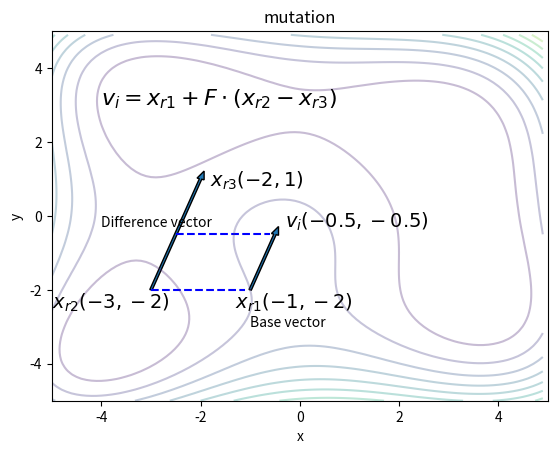

The matplotlib source for this figure:
# -*- coding: utf-8 -*-
"""
变异操作可视化
"""
import numpy as np
import matplotlib.pyplot as plt


x = np.arange(-5, 5, 0.1)
y = np.arange(-5, 5, 0.1)
x, y = np.meshgrid(x, y)
z = (x ** 2 + y - 11) ** 2 + (x + y ** 2 - 7) ** 2

fig = plt.figure()
ax = fig.add_subplot()

ax.set_title('mutation')
ax.set_xlabel('x')
ax.set_ylabel('y')
ax.axis([-5, 5, -5, 5])
ax.text(-1.3, -2.5, r'$x_{r1}(-1,-2)$', fontsize=14)
ax.text(-5, -2.5, r'$x_{r2}(-3,-2)$', fontsize=14)
ax.text(-1.8, 0.8, r'$x_{r3}(-2,1)$', fontsize=14)
ax.text(-4, -0.3, 'Difference vector')
ax.text(-1, -3, 'Base vector')
ax.text(-0.3, -0.3, r'$v_{i}(-0.5,-0.5)$', fontsize=14)
ax.text(-4, 3, r'$v_i=x_{r1}+F\cdot (x_{r2}-x_{r3})$', fontsize=16)
plt.plot(np.arange(-3, -1, 0.1), [-2] * len(np.arange(-3, -1, 0.1)), '--b')
plt.plot(np.arange(-2.5, -0.5, 0.1), [-0.5] * len(np.arange(-2.5, -0.5, 0.1)), '--b')

ax.arrow(-3, -2, 1, 3, width=0.05)
ax.arrow(-1, -2, 0.5, 1.5, width=0.05)
ax.contour(x, y, z, levels=10, alpha=0.3)
# plt.savefig('contour line test')
plt.show()
